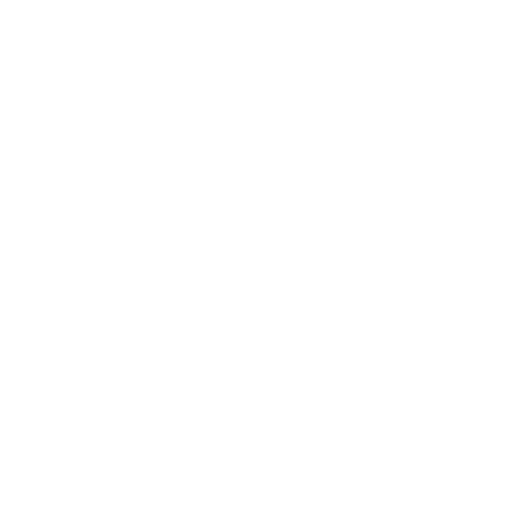
t = 0.00 s
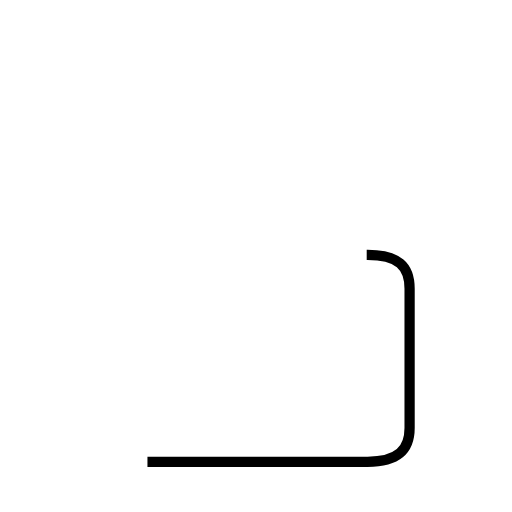
t = 1.42 s
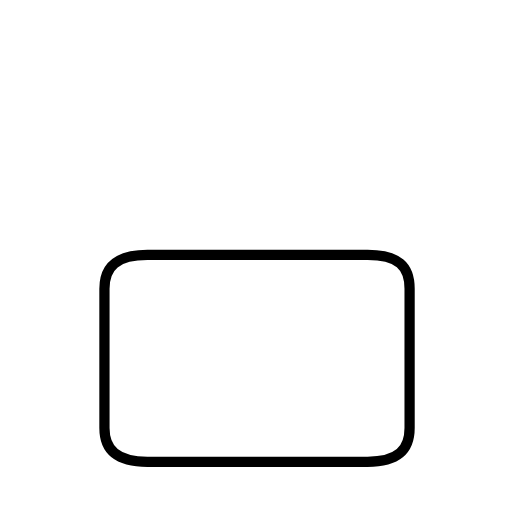
t = 2.84 s
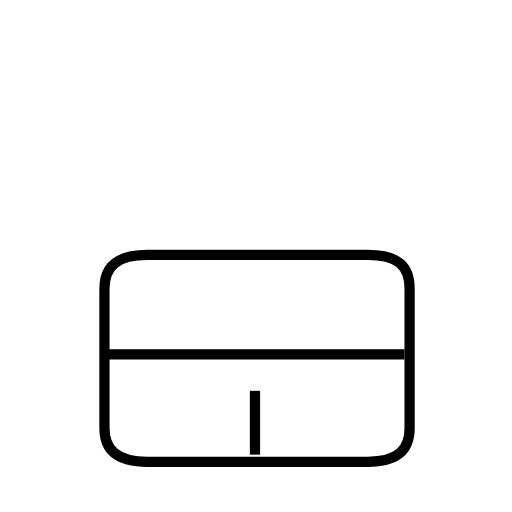
t = 3.90 s
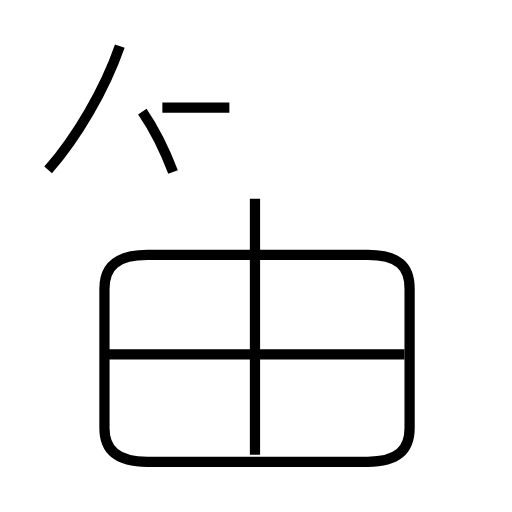
t = 5.28 s
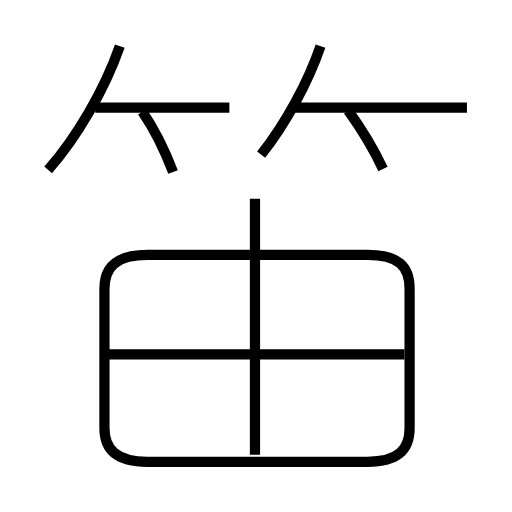
t = 6.55 s

The animated SVG that drew these frames (rendered in a browser with its animation timeline set to each time). Animation: 9 SMIL elements (animate=9); one cycle of 6.55 s.

<?xml version='1.0' encoding='utf-8'?>
<svg viewBox="0.0 -6.0 50.0 50.0" version="1.1" xmlns="http://www.w3.org/2000/svg"><rect x="-1000" y="-1000" width="2000" height="2000" stroke="white" fill="white" /><g style="fill:none;stroke:#000000;stroke-width:1"><path d="M 14.4 1.1 L 35.9 1.1 C 38.9 1.1 40.0 -0.1 40.0 -2.2 L 40.0 -15.8 C 40.0 -18.0 38.9 -19.1 35.9 -19.1 L 14.4 -19.1 C 11.4 -19.1 10.2 -18.0 10.2 -15.8 L 10.2 -2.2 C 10.2 -0.1 11.4 1.1 14.4 1.1 Z " transform="translate(0.0 38.0)" stroke-dasharray="94.5978539425051" stroke-dashoffset="94.5978539425051"><animate attributeName="stroke-dashoffset" from="94.5978539425051" to="0" dur="2.8379356182751527s" begin="0s" fill="freeze" /></path><path d="M 39.5 -9.4 L 10.4 -9.4 " transform="translate(0.0 38.0)" stroke-dasharray="29.1" stroke-dashoffset="29.1"><animate attributeName="stroke-dashoffset" from="29.1" to="0" dur="0.873s" begin="2.8379356182751527s" fill="freeze" /></path><path d="M 24.9 0.4 L 24.9 -24.6 " transform="translate(0.0 38.0)" stroke-dasharray="25.0" stroke-dashoffset="25.0"><animate attributeName="stroke-dashoffset" from="25.0" to="0" dur="0.75s" begin="3.710935618275153s" fill="freeze" /></path><path d="M 4.7 -27.4 C 7.5 -30.6 10.2 -35.2 11.7 -39.5 " transform="translate(0.0 38.0)" stroke-dasharray="14.056203470537005" stroke-dashoffset="14.056203470537005"><animate attributeName="stroke-dashoffset" from="14.056203470537005" to="0" dur="0.4216861041161101s" begin="4.460935618275153s" fill="freeze" /></path><path d="M 16.9 -27.2 C 16.1 -29.3 15.2 -31.2 13.9 -33.1 " transform="translate(0.0 38.0)" stroke-dasharray="6.635125852673085" stroke-dashoffset="6.635125852673085"><animate attributeName="stroke-dashoffset" from="6.635125852673085" to="0" dur="0.19905377558019255s" begin="4.882621722391263s" fill="freeze" /></path><path d="M 22.4 -33.5 L 9.3 -33.5 " transform="translate(0.0 38.0)" stroke-dasharray="13.099999999999998" stroke-dashoffset="13.099999999999998"><animate attributeName="stroke-dashoffset" from="13.099999999999998" to="0" dur="0.3929999999999999s" begin="5.081675497971455s" fill="freeze" /></path><path d="M 25.5 -28.9 C 27.9 -31.9 30.1 -36.0 31.3 -39.5 " transform="translate(0.0 38.0)" stroke-dasharray="12.13641001471608" stroke-dashoffset="12.13641001471608"><animate attributeName="stroke-dashoffset" from="12.13641001471608" to="0" dur="0.3640923004414824s" begin="5.474675497971455s" fill="freeze" /></path><path d="M 37.4 -27.5 C 36.6 -29.2 35.3 -31.4 34.0 -33.2 " transform="translate(0.0 38.0)" stroke-dasharray="6.645376246209866" stroke-dashoffset="6.645376246209866"><animate attributeName="stroke-dashoffset" from="6.645376246209866" to="0" dur="0.19936128738629597s" begin="5.838767798412937s" fill="freeze" /></path><path d="M 45.6 -33.5 L 28.5 -33.5" transform="translate(0.0 38.0)" stroke-dasharray="17.1" stroke-dashoffset="17.1"><animate attributeName="stroke-dashoffset" from="17.1" to="0" dur="0.513s" begin="6.038129085799233s" fill="freeze" /></path></g></svg>
